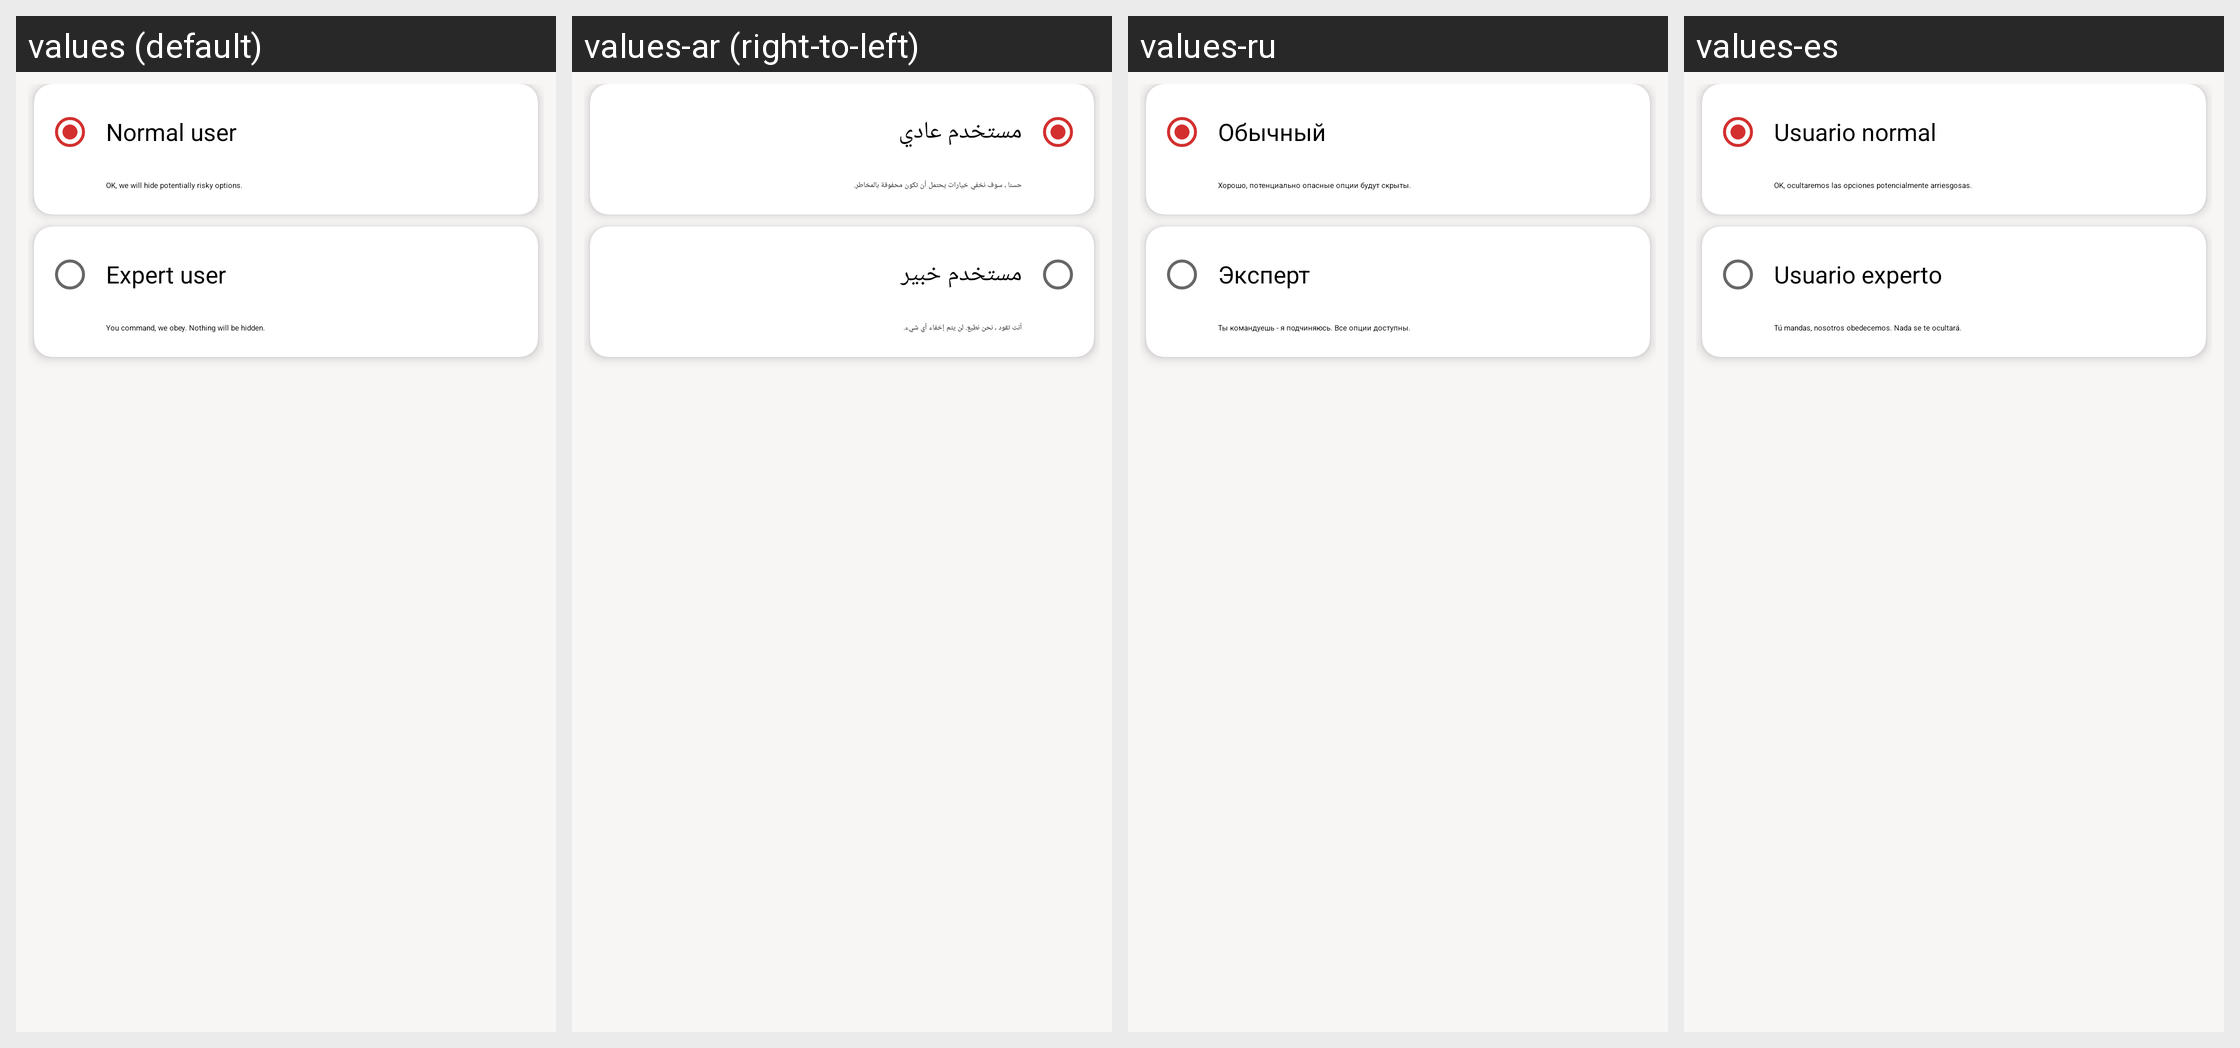

Translations of the strings shown on this Android screen, per locale in the grid:
Android screen res/layout/fragment_intro2.xml rendered under 4 locales, left to right: values (default), values-ar (right-to-left), values-ru, values-es. Device: Nexus 5 (rendered at 1080×1920; each locale shown at half size, 540×960, under a caption strip naming it); theme AppTheme.
Other locales in the repository, not shown: values-de, values-fr, values-hi, values-in, values-it, values-pt, values-tr, values-zh.
Strings drawn on this screen, with the default value and each locale's value (text and hints the layout hard-codes, and strings that could not be matched under every locale, appear in the picture but are not listed):

normal_user
  values: Normal user
  values-ar: مستخدم عادي
  values-ru: Обычный
  values-es: Usuario normal

normal_user_sub
  values: OK, we will hide potentially risky options.
  values-ar: حسنا ، سوف نخفي خيارات يحتمل أن تكون محفوفة بالمخاطر.
  values-ru: Хорошо, потенциально опасные опции будут скрыты.
  values-es: OK, ocultaremos las opciones potencialmente arriesgosas.

expert_user
  values: Expert user
  values-ar: مستخدم خبير
  values-ru: Эксперт
  values-es: Usuario experto

expert_user_sub
  values: You command, we obey. Nothing will be hidden.
  values-ar: أنت تقود ، نحن نطيع. لن يتم إخفاء أي شيء.
  values-ru: Ты командуешь - я подчиняюсь. Все опции доступны.
  values-es: Tú mandas, nosotros obedecemos. Nada se te ocultará.
